The GitHub repository AVANI20/wipTrashy contains a labelled image folder "trashyTrainTestVal1" with 25 categories: battery, beverage cans, cardboard, cigarette butt, construction scrap, crockery, electronic device, e-waste, glass bottles, leaflets, lightbulb, medical waste, medicines, metal containers, news paper, paper, paper cups, pens, plastic bags, plastic bottles, plastic containers, plastic cups, small appliances, syringe, tetra pak. Examples follow, each with its label.

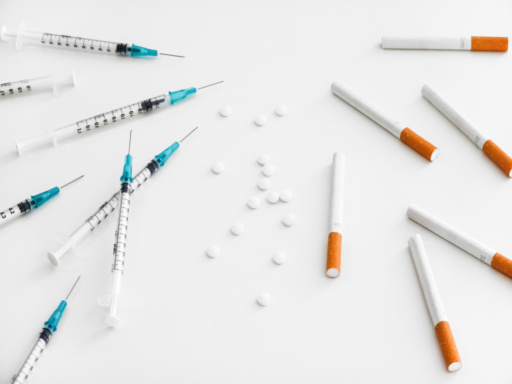
Label: syringe

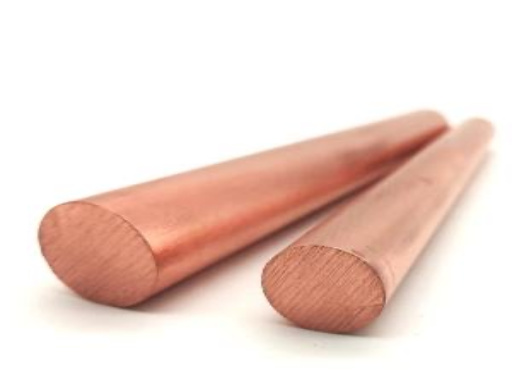
Label: construction scrap

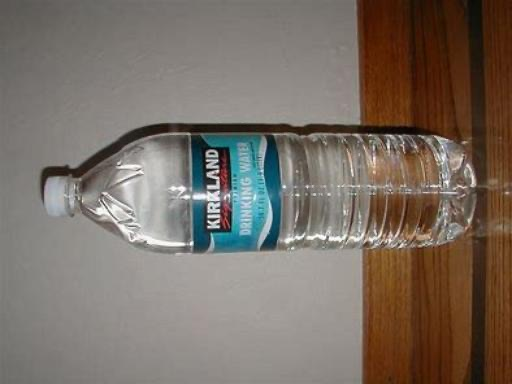
Label: plastic bottles

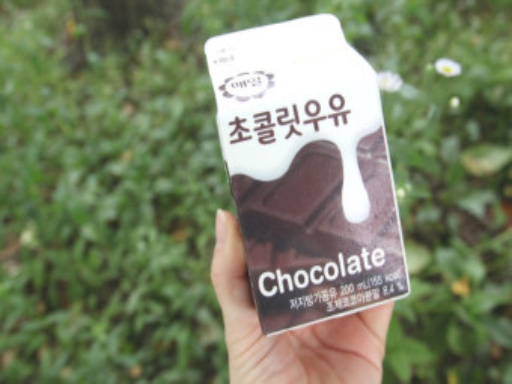
Label: tetra pak

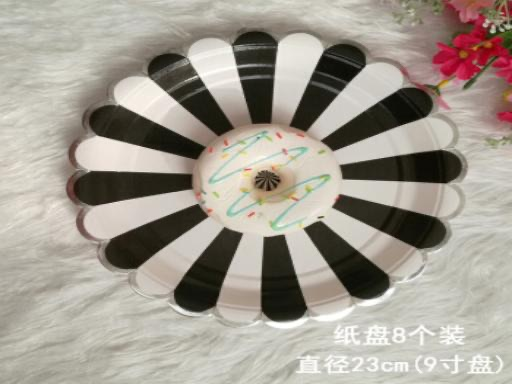
Label: crockery

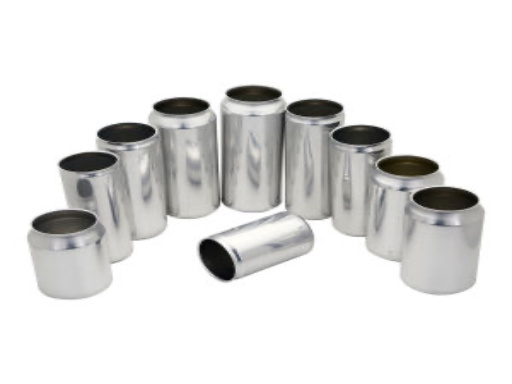
Label: beverage cans
